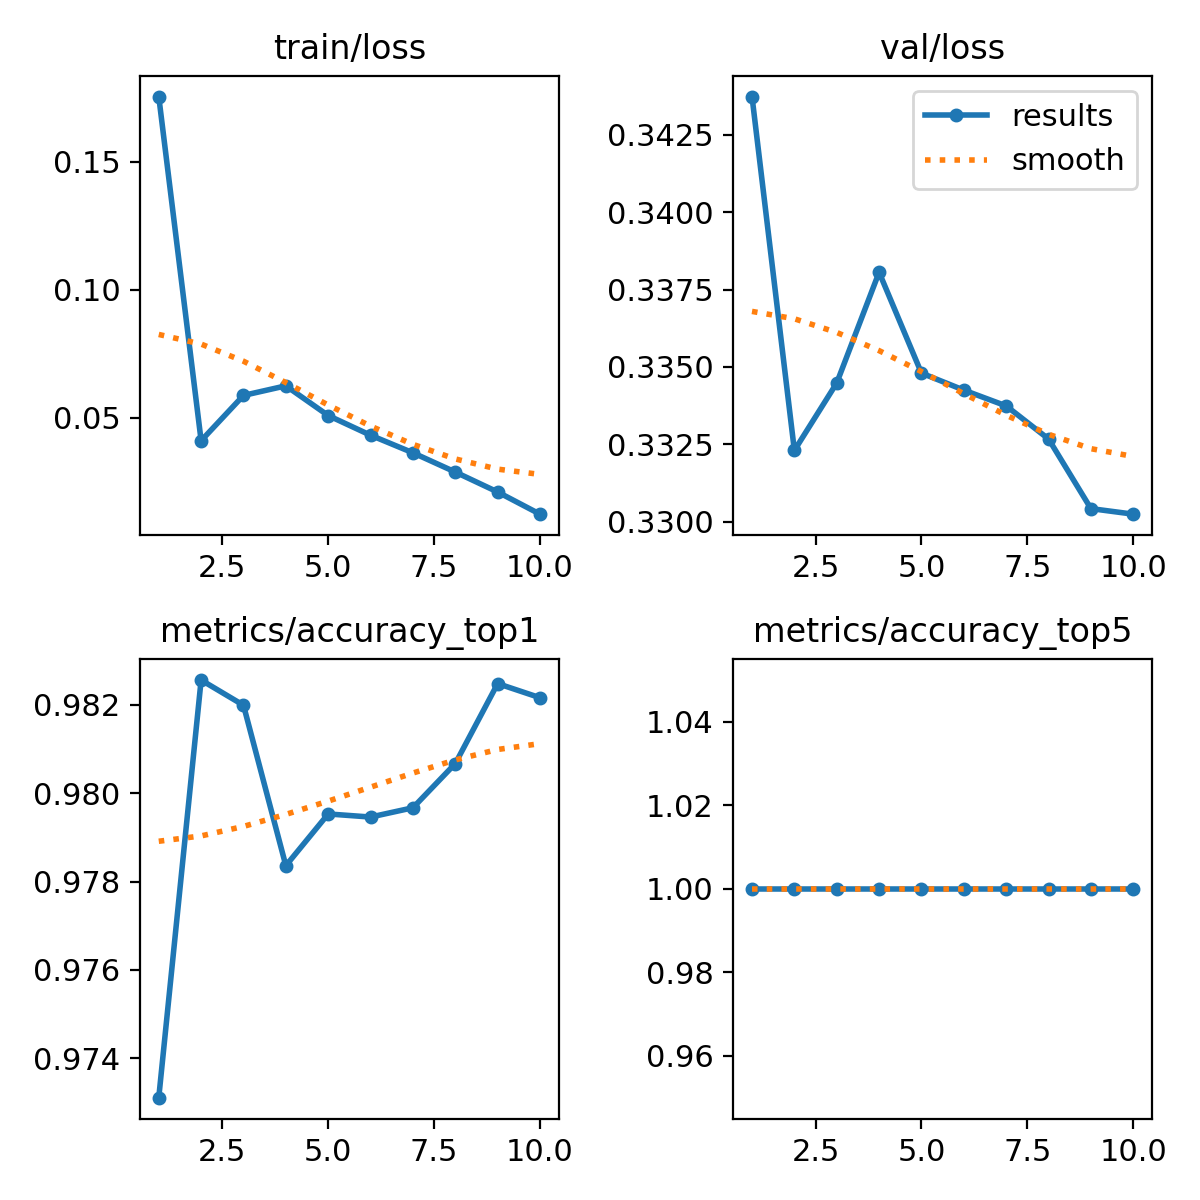

Values plotted in this chart, from the file beside it:
epoch, train/loss, metrics/accuracy_top1, metrics/accuracy_top5, val/loss, lr/pg0, lr/pg1, lr/pg2
1, 0.1755, 0.9731, 1, 0.3437, 0.003333, 0.003333, 0.003333
2, 0.04093, 0.9826, 1, 0.3323, 0.006007, 0.006007, 0.006007
3, 0.05863, 0.982, 1, 0.3345, 0.00802, 0.00802, 0.00802
4, 0.06238, 0.9784, 1, 0.3381, 0.00703, 0.00703, 0.00703
5, 0.05077, 0.9795, 1, 0.3348, 0.00604, 0.00604, 0.00604
6, 0.04307, 0.9795, 1, 0.3342, 0.00505, 0.00505, 0.00505
7, 0.0362, 0.9797, 1, 0.3337, 0.00406, 0.00406, 0.00406
8, 0.02868, 0.9807, 1, 0.3327, 0.00307, 0.00307, 0.00307
9, 0.02088, 0.9825, 1, 0.3304, 0.00208, 0.00208, 0.00208
10, 0.01221, 0.9822, 1, 0.3302, 0.00109, 0.00109, 0.00109
